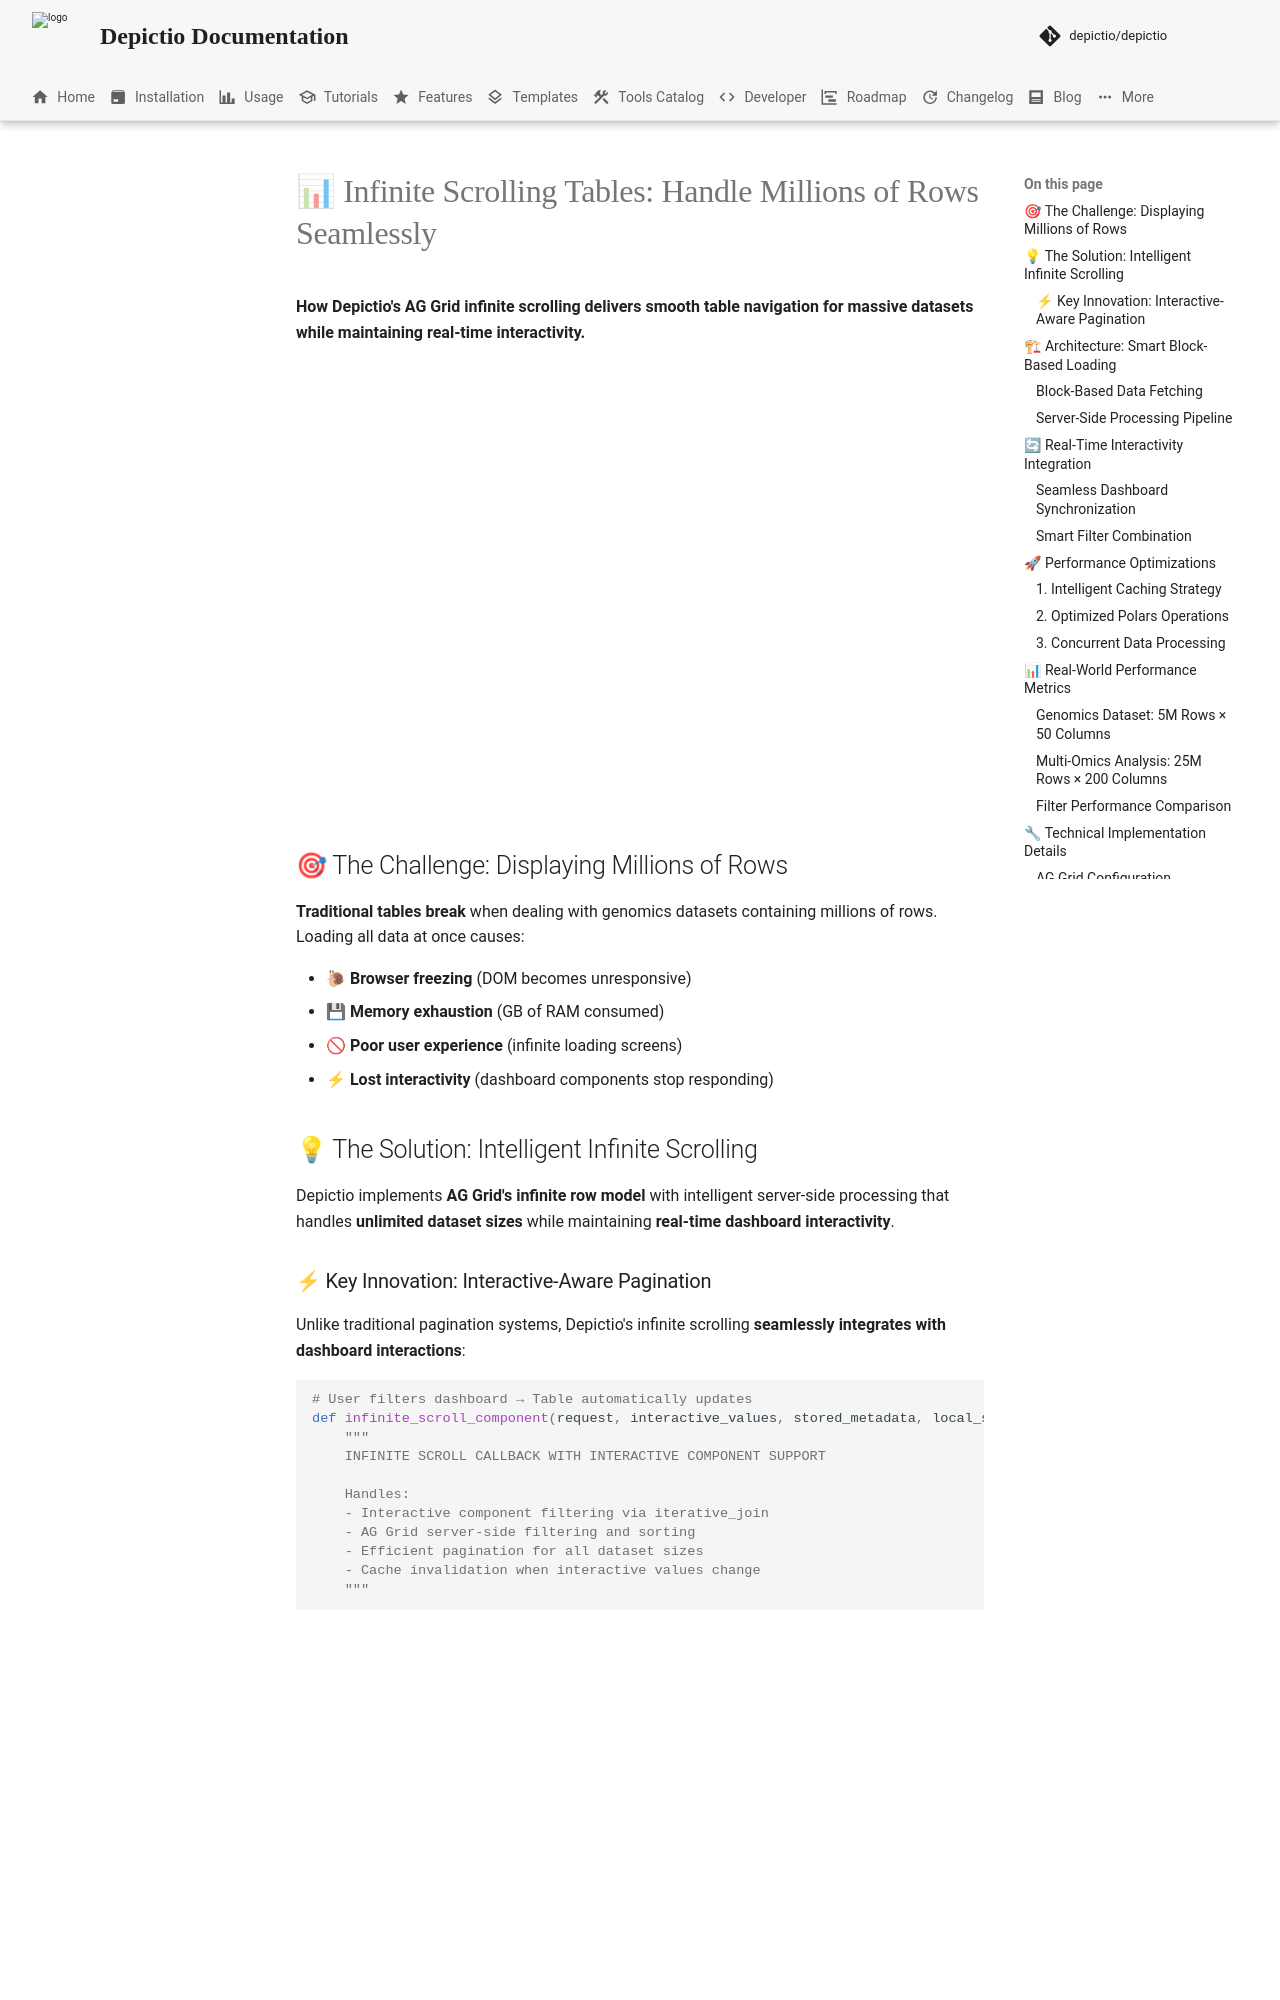

repository: depictio/depictio-docs · page: v1.22.0/blog/drafts/infinite-scrolling-tables/index.html · generator: mkdocs

---
date: 2025-01-30
draft: true
authors:
  - thomas-weber
categories:
  - Technical
  - Performance
  - Features
tags:
  - infinite-scrolling
  - ag-grid
  - performance
  - tables
  - large-datasets

---

# 📊 Infinite Scrolling Tables: Handle Millions of Rows Seamlessly

**How Depictio's AG Grid infinite scrolling delivers smooth table navigation for massive datasets while maintaining real-time interactivity.**

<!-- more -->

<div style="max-width: 1200px; margin: 1rem auto 2rem auto;">
  <div style="padding: 64.29% 0 0 0; position: relative">
    <iframe
      src="https://player.vimeo.com/video/placeholder?badge=0&amp;autopause=0&amp;player_id=0&amp;app_id=58479&amp;autoplay=1&amp;loop=1"
      frameborder="0"
      allow="autoplay; fullscreen; picture-in-picture; clipboard-write; encrypted-media; web-share"
      referrerpolicy="strict-origin-when-cross-origin"
      style="position: absolute; top: 0; left: 0; width: 100%; height: 100%"
      title="depictio-infinite-scrolling-video"
    ></iframe>
  </div>
</div>
<script src="https://player.vimeo.com/api/player.js"></script>

## 🎯 The Challenge: Displaying Millions of Rows

**Traditional tables break** when dealing with genomics datasets containing millions of rows. Loading all data at once causes:

- **🐌 Browser freezing** (DOM becomes unresponsive)
- **💾 Memory exhaustion** (GB of RAM consumed)
- **🚫 Poor user experience** (infinite loading screens)
- **⚡ Lost interactivity** (dashboard components stop responding)

## 💡 The Solution: Intelligent Infinite Scrolling

Depictio implements **AG Grid's infinite row model** with intelligent server-side processing that handles **unlimited dataset sizes** while maintaining **real-time dashboard interactivity**.

### ⚡ Key Innovation: Interactive-Aware Pagination

Unlike traditional pagination systems, Depictio's infinite scrolling **seamlessly integrates with dashboard interactions**:

```python
# User filters dashboard → Table automatically updates
def infinite_scroll_component(request, interactive_values, stored_metadata, local_store, pathname):
    """
    INFINITE SCROLL CALLBACK WITH INTERACTIVE COMPONENT SUPPORT

    Handles:
    - Interactive component filtering via iterative_join
    - AG Grid server-side filtering and sorting
    - Efficient pagination for all dataset sizes
    - Cache invalidation when interactive values change
    """
```

## 🏗 Architecture: Smart Block-Based Loading
